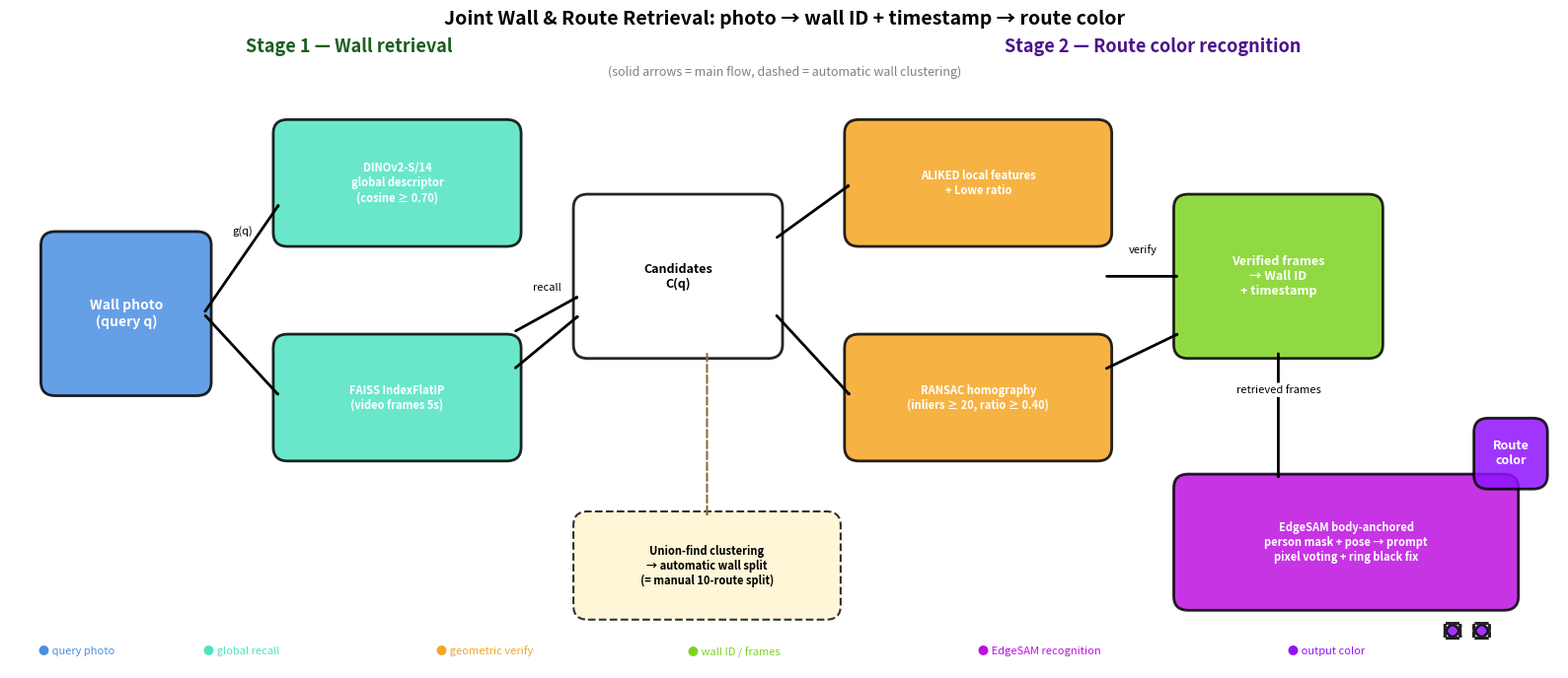

Recreate this plot in Python.
"""画 paper Fig 1: Joint wall-and-route retrieval system overview.

两阶段:Stage 1 检索(DINOv2 召回 + ALIKED/RANSAC 验证 + 自动墙聚类)
         → 墙 ID + 时间戳
        Stage 2 识别(EdgeSAM 身体锚定管线) → 路线颜色
"""
import matplotlib.pyplot as plt
from matplotlib.patches import FancyBboxPatch, FancyArrowPatch

fig, ax = plt.subplots(figsize=(16, 7))
ax.set_xlim(0, 16)
ax.set_ylim(0, 7)
ax.axis('off')

# Palette
C_QUERY = '#4A90E2'     # blue
C_RECALL = '#50E3C2'    # teal
C_VERIFY = '#F5A623'    # orange
C_WALL = '#7ED321'      # green
C_EDGESAM = '#BD10E0'   # purple
C_VOTE = '#D0021B'      # red
C_OUT = '#9013FE'       # dark purple

def box(x, y, w, h, text, color, fontsize=9, textcolor='white', ls='-', lw=2):
    p = FancyBboxPatch((x, y), w, h,
                       boxstyle='round,pad=0.08,rounding_size=0.15',
                       linewidth=lw, edgecolor='black', facecolor=color,
                       alpha=0.85, linestyle=ls)
    ax.add_patch(p)
    ax.text(x + w / 2, y + h / 2, text, ha='center', va='center',
            fontsize=fontsize, color=textcolor, weight='bold')

def arrow(x1, y1, x2, y2, label='', color='black', ls='-', lw=2):
    a = FancyArrowPatch((x1, y1), (x2, y2),
                        arrowstyle='->,head_width=0.25,head_length=0.3',
                        linewidth=lw, color=color, linestyle=ls)
    ax.add_patch(a)
    if label:
        ax.text((x1 + x2) / 2, (y1 + y2) / 2 + 0.25, label,
                ha='center', fontsize=8, color='black',
                bbox=dict(boxstyle='round,pad=0.2', facecolor='white', edgecolor='none'))

# ── Stage 1 label ──
ax.text(3.5, 6.6, 'Stage 1 — Wall retrieval', fontsize=13, weight='bold', ha='center', color='#1B5E20')
ax.text(11.8, 6.6, 'Stage 2 — Route color recognition', fontsize=13, weight='bold', ha='center', color='#4A148C')

# Query photo
box(0.4, 3.0, 1.6, 1.6, 'Wall photo\n(query q)', C_QUERY, fontsize=10)

# DINOv2 recall
box(2.8, 4.6, 2.4, 1.2, 'DINOv2-S/14\nglobal descriptor\n(cosine ≥ 0.70)', C_RECALL, fontsize=8)
arrow(2.0, 3.8, 2.8, 5.0, label='g(q)')

# FAISS
box(2.8, 2.3, 2.4, 1.2, 'FAISS IndexFlatIP\n(video frames 5s)', C_RECALL, fontsize=8)
arrow(2.0, 3.8, 2.8, 2.9)

# recall candidates
box(5.9, 3.4, 2.0, 1.6, 'Candidates\nC(q)', '#FFFFFF', fontsize=9, textcolor='black')
arrow(5.2, 3.6, 5.9, 4.0, label='recall')
arrow(5.2, 3.2, 5.9, 3.8)

# ALIKED + RANSAC verification
box(8.7, 4.6, 2.6, 1.2, 'ALIKED local features\n+ Lowe ratio', C_VERIFY, fontsize=8)
arrow(7.9, 4.6, 8.7, 5.2)
box(8.7, 2.3, 2.6, 1.2, 'RANSAC homography\n(inliers ≥ 20, ratio ≥ 0.40)', C_VERIFY, fontsize=8)
arrow(7.9, 3.8, 8.7, 2.9)

# Verified frames → wall ID + timestamp
box(12.1, 3.4, 2.0, 1.6, 'Verified frames\n→ Wall ID\n+ timestamp', C_WALL, fontsize=9)
arrow(11.3, 4.2, 12.1, 4.2, label='verify')
arrow(11.3, 3.2, 12.1, 3.6)

# ── Stage 2 (recognition detail, compact) ──
box(12.1, 0.7, 3.4, 1.3,
    'EdgeSAM body-anchored\nperson mask + pose → prompt\npixel voting + ring black fix',
    C_EDGESAM, fontsize=8)
arrow(13.1, 3.4, 13.1, 2.0, label='retrieved frames')

# Final output
box(15.2, 0.4, 0.0, 0.0, '', C_OUT)  # placeholder removed below

box(14.9, 0.4, 0.0, 0.0, '', C_OUT)

# Final output box (right)
box(15.2, 2.0, 0.6, 0.6, '', C_OUT)
ax.text(15.5, 2.3, 'Route\ncolor', ha='center', va='center', fontsize=9, weight='bold', color='white')

# Auto wall clustering (dashed, bottom of Stage 1)
ax.add_patch(FancyBboxPatch((5.9, 0.6), 2.6, 1.0,
                             boxstyle='round,pad=0.08,rounding_size=0.15',
                             linewidth=1.5, edgecolor='black', facecolor='#FFF3CD',
                             alpha=0.8, linestyle='--'))
ax.text(7.2, 1.1, 'Union-find clustering\n→ automatic wall split\n(= manual 10-route split)',
        ha='center', va='center', fontsize=8, weight='bold')
arrow(7.2, 3.4, 7.2, 1.6, color='#8A6D3B', ls='--', lw=1.5)

# Title
ax.text(8.0, 6.9, 'Joint Wall & Route Retrieval: photo → wall ID + timestamp → route color',
        ha='center', fontsize=14, weight='bold')
ax.text(8.0, 6.35, '(solid arrows = main flow, dashed = automatic wall clustering)',
        ha='center', fontsize=9, style='italic', color='gray')

# Legend
lg_y = 0.15
ax.text(0.3, lg_y, '● query photo', fontsize=8, color=C_QUERY)
ax.text(2.0, lg_y, '● global recall', fontsize=8, color=C_RECALL)
ax.text(4.4, lg_y, '● geometric verify', fontsize=8, color=C_VERIFY)
ax.text(7.0, lg_y, '● wall ID / frames', fontsize=8, color=C_WALL)
ax.text(10.0, lg_y, '● EdgeSAM recognition', fontsize=8, color=C_EDGESAM)
ax.text(13.2, lg_y, '● output color', fontsize=8, color=C_OUT)

plt.tight_layout()
plt.savefig(r'D:\Project\climbing_wall_search\mediapipe2\paper\figures\fig1_joint.png',
            dpi=150, bbox_inches='tight', facecolor='white')
print("✓ Saved fig1_joint.png")
